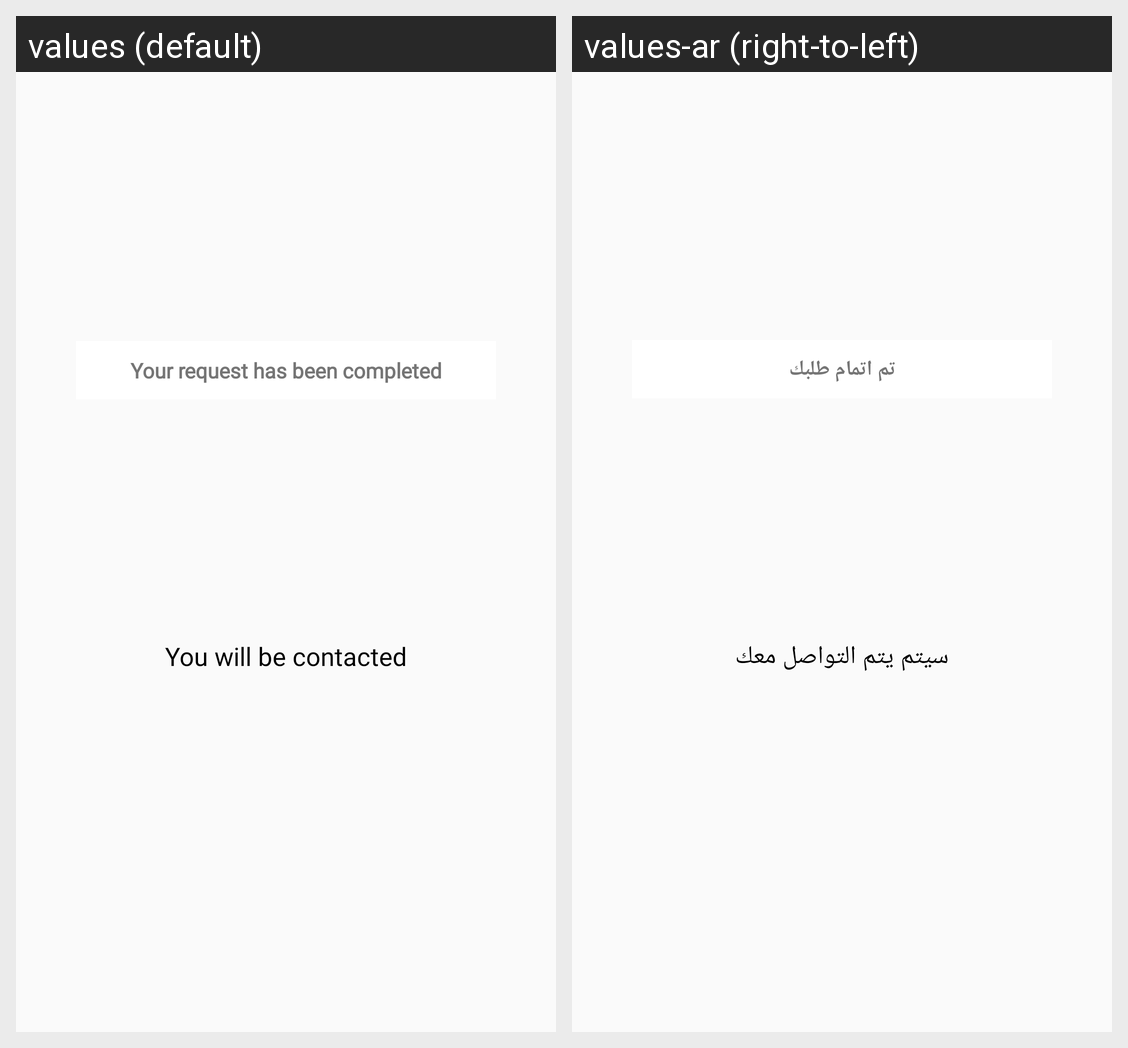

Translations of the strings shown on this Android screen, per locale in the grid:
Android screen res/layout/layout_show_dialog.xml rendered under 2 locales, left to right: values (default), values-ar (right-to-left). Device: Nexus 5 (rendered at 1080×1920; each locale shown at half size, 540×960, under a caption strip naming it); theme AppTheme.
Strings drawn on this screen, with the default value and each locale's value (text and hints the layout hard-codes, and strings that could not be matched under every locale, appear in the picture but are not listed):

operation_completed
  values: Your request has been completed
  values-ar: تم اتمام طلبك

you_will_be_contacted
  values: You will be contacted
  values-ar: سيتم يتم التواصل معك
